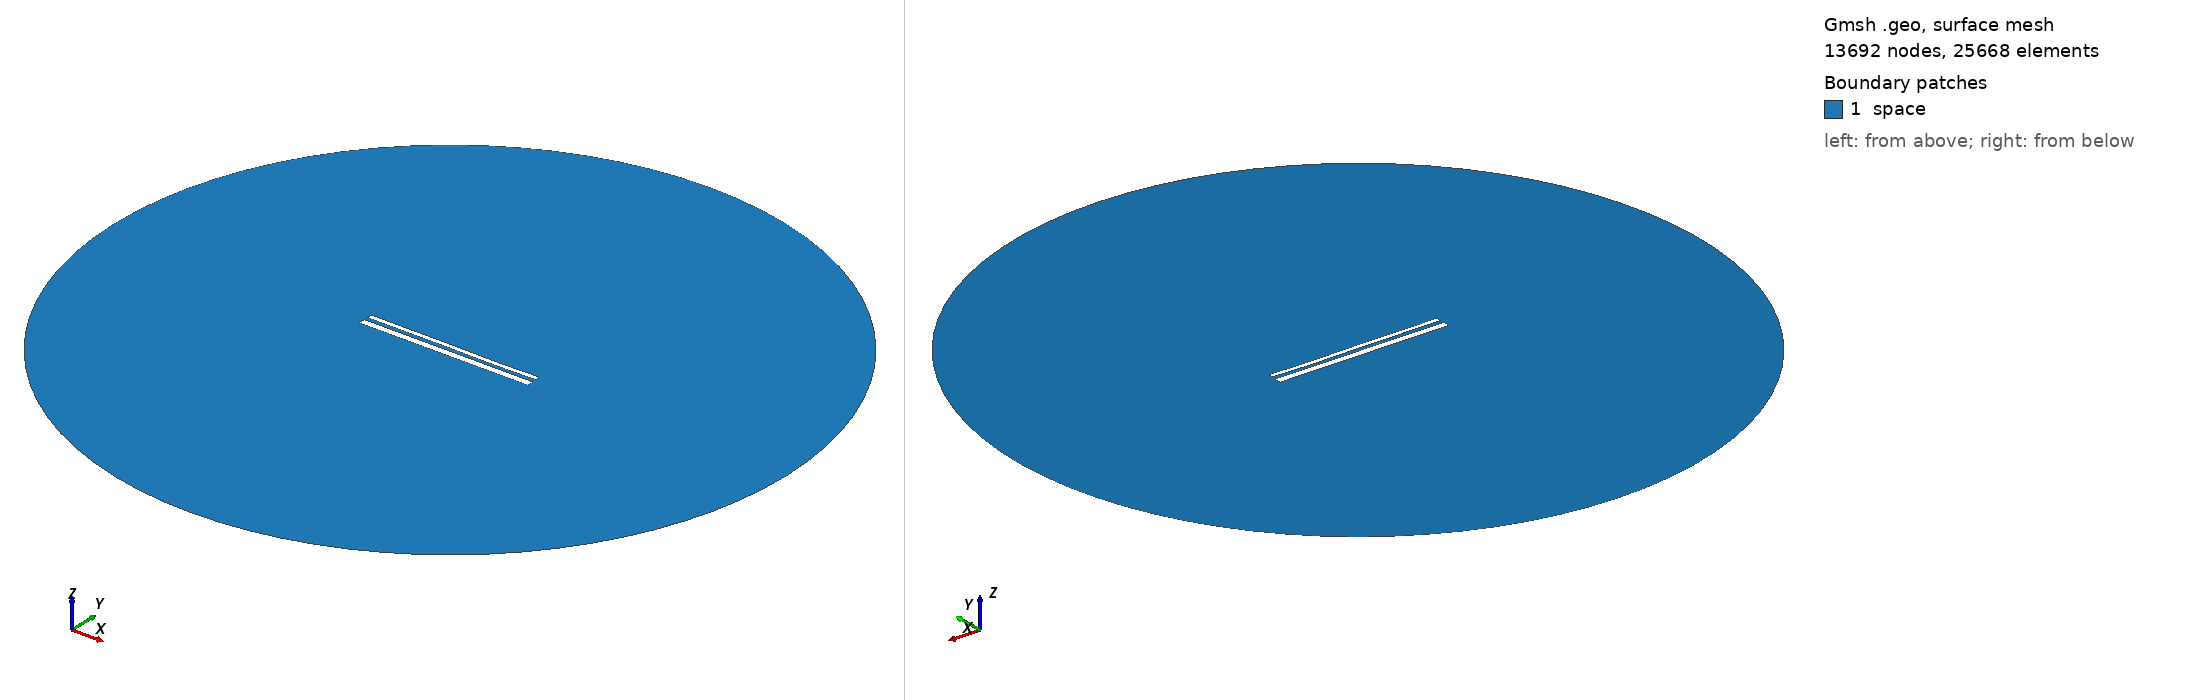

Gmsh geometry script, surface-meshed: 13692 nodes, 25668 surface elements. Boundary patches (legend numbers): 1 space. Left view from above one corner, right view from below the opposite corner. Legend entries are the model's physical surfaces. The drawing asked Gmsh for element sizes between 1% and 20% of the model's largest extent; the script's own settings can give other sizes.

=== 13792.geo (drawn) ===
//---------------------------------------
// Geometry kernel
//---------------------------------------

SetFactory("OpenCASCADE");



//---------------------------------------
// Parameters of the geometry
//---------------------------------------

// Overetch of the upper plate
overetch = 0.5;

// Distance between the plates
distance = 2.0;

// Discretization over the x axis (for the deformation)
nx = 50; 

// Length of the plate
L = 100 - overetch; 

// Number of modes
n = 4; 

// 1st mode coefficient
coeff(1) = -0.15;
beta(1) = 0.596864 * 3.1415926535 / L;

// 2nd mode coefficient
coeff(2) = -0.075;
beta(2) = 1.49418 * 3.1415926535 / L;

// 3rd mode coefficient
coeff(3) = 0.07499999999999998;
beta(3) = 2.50025 * 3.1415926535 / L;

// 4th mode coefficient
coeff(4) = -0.075;
beta(4) = 3.49999 * 3.1415926535 / L;



//---------------------------------------
// Upper plate (deformed rectangle)
//---------------------------------------

// Coordiantes of the upper plate
xmin = -50;
xmax = 50 - overetch;

// Height of the upper plate
yheight = 4 - 2 * overetch;

// Indexes of the points
UpperID[] = {};
LowerID[] = {};
LeftID[] = {};
RightID[] = {};

// Point index
p = 1;

// Horizontal edges
For i In {1:nx}
    x = xmin + (i-1)*(xmax - xmin)/(nx-1);

    y_bottom = distance / 2 + overetch;
    For j In {1:n}
        C = (Cosh(beta(j)*L) + Cos(beta(j)*L)) / (Sinh(beta(j)*L) + Sin(beta(j)*L));
        y_bottom  = y_bottom + coeff(j) * (Cosh(beta(j)*(x+50)) - Cos(beta(j)*(x+50)) - C * (Sinh(beta(j)*(x+50)) - Sin(beta(j)*(x+50))));
    EndFor

    y_top = y_bottom + yheight;

    Point(p) = {x, y_top, 0, 1.0};
    UpperID[i] = p;
    p = p + 1;

    Point(p) = {x, y_bottom, 0, 1.0};
    LowerID[i] = p;
    p = p + 1;
EndFor

// Create point lists
UpperPts[] = {}; LowerPts[] = {};
For i In {1:nx}
  UpperPts[] += {UpperID[i]};
  LowerPts[] += {LowerID[i]};
EndFor

// Build splines
Spline(1) = {UpperPts[]};
Spline(2) = {LowerPts[]};
Line(3) = {LowerPts[nx-1], UpperPts[nx-1]};
Line(4) = {LowerPts[0], UpperPts[0]};

// Build the plane surface
Curve Loop(1) = {2, 3, -1, -4};
Plane Surface(1) = {1};



//---------------------------------------
// Lower plate (rectangle)
//---------------------------------------

// Vertices
Point(1001) = {-50, -1, 0, 1.0};
Point(1002) = { 50, -1, 0, 1.0};
Point(1003) = { 50,  -5, 0, 1.0};
Point(1004) = {-50,  -5, 0, 1.0};

// Edges
Line(5) = {1001, 1002};
Line(6) = {1002, 1003};
Line(7) = {1003, 1004};
Line(8) = {1004, 1001};

// Plane surface
Line Loop(2) = {5, 6, 7, 8};
Plane Surface(2) = {2}; 



//---------------------------------------
// Outer (fictious) boundary
//---------------------------------------

// Points
Point(1005) = {0, 0, 0};       // Center
Point(1006) = {200, 0, 0};     // Start point
Point(1007) = {0, 200, 0};     // 90 degrees
Point(1008) = {-200, 0, 0};    // 180 degrees
Point(1009) = {0, -200, 0};    // 270 degrees

// Circle arcs (each needs start, center, end)
Circle(9) = {1006, 1005, 1007};
Circle(10) = {1007, 1005, 1008};
Circle(11) = {1008, 1005, 1009};
Circle(12) = {1009, 1005, 1006};

// Plane surface for the entire domain
Curve Loop(3) = {9, 10, 11, 12};
Surface(3) = {3};

// Subtract the plates from the whole domain to obtain the actual domain where we want to solve the equations
BooleanDifference{ Surface{3}; Delete; }{ Surface{1}; Surface{2}; Delete; }




//---------------------------------------
// Transfinite Lines/Curves
//---------------------------------------

// Set the number of points on the boundaries
r = 7;

// Plates
Transfinite Curve {1, 2} = 50*r Using Progression 1;
Transfinite Curve {3, 4} = 2*r Using Progression 1;
Transfinite Line {5, 7} = 50*r Using Progression 1;
Transfinite Line {6, 8} = 2*r Using Progression 1;

// Outer boundary
Transfinite Line {9, 10, 11, 12} = 20 Using Progression 1;



//---------------------------------------
// Physical groups
//---------------------------------------                

// Physical curves (boundaries)
Physical Line("force_segment", 10) = {2};
Physical Line("upper_plate", 11) = {1, 3, 4};
Physical Line("lower_plate", 12) = {5, 6, 7, 8};
Physical Line("boundary", 20) = {9, 10, 11, 12};

// Physical Surfaces
Physical Surface("space", 30) = {3};



//---------------------------------------
// 6. Generate the Mesh
//---------------------------------------

// 2D mesh generation
Mesh 2;
